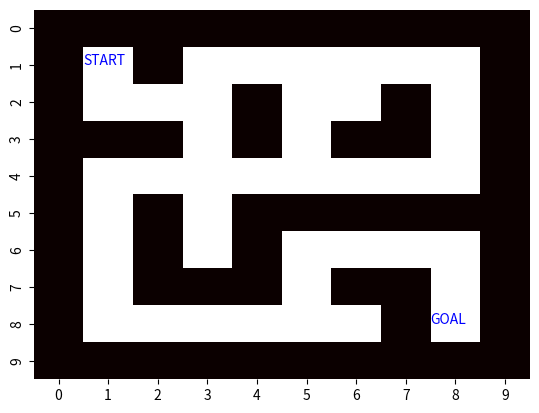

Source code (Python):
import numpy as np
import matplotlib.pyplot as plt
import seaborn as sb

class MazeEnv():
	def __init__(self, start_x = 1, start_y = 1, goal_x = 8, goal_y = 8):
		
		self.maze=np.array([
							[0,0,0,0,0,0,0,0,0,0],
							[0,1,0,1,1,1,1,1,1,0],
							[0,1,1,1,0,1,1,0,1,0],
							[0,0,0,1,0,1,0,0,1,0],
							[0,1,1,1,1,1,1,1,1,0],
							[0,1,0,1,0,0,0,0,0,0],
							[0,1,0,1,0,1,1,1,1,0],
							[0,1,0,0,0,1,0,0,1,0],
							[0,1,1,1,1,1,1,0,1,0],
							[0,0,0,0,0,0,0,0,0,0]])
		
		self.start_y, self.start_x = start_y, start_x
		self.goal_y, self.goal_x = goal_y, goal_x
		
	def reset(self):
		self.y, self.x = self.start_y, self.start_x
		
	def get_action_at_current_state(self, Q, epsilon):
		#epsilon greedy
		if np.random.rand() < epsilon:#Explore: select a random action
			action_id = np.random.randint(4)
		else:#Exploit: select the action with max value
			action_id = np.argmax(Q[self.y][self.x], axis=0)
		return action_id
		
	def get_action_at_next_state(self, Q, epsilon):
		if np.random.rand() < epsilon:#Explore
			action_id = np.random.randint(4)
		else:#Exploit
			action_id = np.argmax(Q[self.next_y][self.next_x], axis=0)
		return action_id

	def get_next_state(self, action_id):
		direction_option = ['up','right','down','left']
		direction = direction_option[action_id]
		
		if direction == 'up':
			if self.y == 0:#if the agent cannot go up anymore
				self.next_y, self.next_x = self.y, self.x#stays at the same position			
			else:
				self.next_y, self.next_x = self.y-1, self.x
	
		elif direction == 'right':
			if self.x == 9:
				self.next_y, self.next_x = self.y, self.x
			else:
				self.next_y, self.next_x = self.y, self.x+1
				
		elif direction == 'down':
			if self.y == 9:
				self.next_y, self.next_x = self.y, self.x
			else:
				self.next_y, self.next_x = self.y+1, self.x
				
		else:#direction == 'left' 
			if self.x == 0:
				self.next_y, self.next_x = self.y, self.x
			else:
				self.next_y, self.next_x = self.y, self.x-1
		
	def get_reward(self, crash_wall_penalty, time_penalty, goal_reward):
		self.reward = 0
		if self.maze[self.next_y][self.next_x] == 0:
			self.reward -= crash_wall_penalty
		elif self.next_y == self.goal_y and self.next_x == self.goal_x:
			self.reward += goal_reward
		self.reward -= time_penalty  

	def Q_learning(self, action_id, Q, eta, gamma):
		#Q[s,a] = Q[s,a] + eta*(r + gamma*np.nanmax(Q[s_next,:]) - Q[s,a])
		#eta is learning rate, gammma is discount factor
		if self.next_y == self.goal_y and self.next_x == self.goal_x:
			Q[self.y][self.x][action_id] = Q[self.y][self.x][action_id] + eta*(self.reward-Q[self.y][self.x][action_id])
		else:
			Q[self.y][self.x][action_id] = Q[self.y][self.x][action_id] + eta*(self.reward+gamma*np.max(Q[self.next_y][self.next_x], axis=0) - Q[self.y][self.x][action_id])
		return Q
	
	def SARSA(self, action_id, next_action_id, Q, eta, gamma):
		#Q[s,a] = Q[s,a] + eta*(r + gamma*(Q[s_next,a_next]) - Q[s,a])
		#eta is learning rate, gammma is discount factor
		if self.next_y == self.goal_y and self.next_x == self.goal_x:
			Q[self.y][self.x][action_id] = Q[self.y][self.x][action_id] + eta*(self.reward-Q[self.y][self.x][action_id])
		else:
			Q[self.y][self.x][action_id] = Q[self.y][self.x][action_id] + eta*(self.reward+gamma*Q[self.next_y][self.next_x][next_action_id] - Q[self.y][self.x][action_id])
		return Q
		
	def go_next_state(self):
		self.y, self.x = self.next_y, self.next_x

if __name__ == '__main__':
	agent = MazeEnv()
	plt.figure()
	plt.text(1,1.5,'START', color = 'b')
	plt.text(8,8.5,'GOAL', color = 'b')
	sb.heatmap(agent.maze, cbar = False, cmap = 'hot')
	plt.show()
